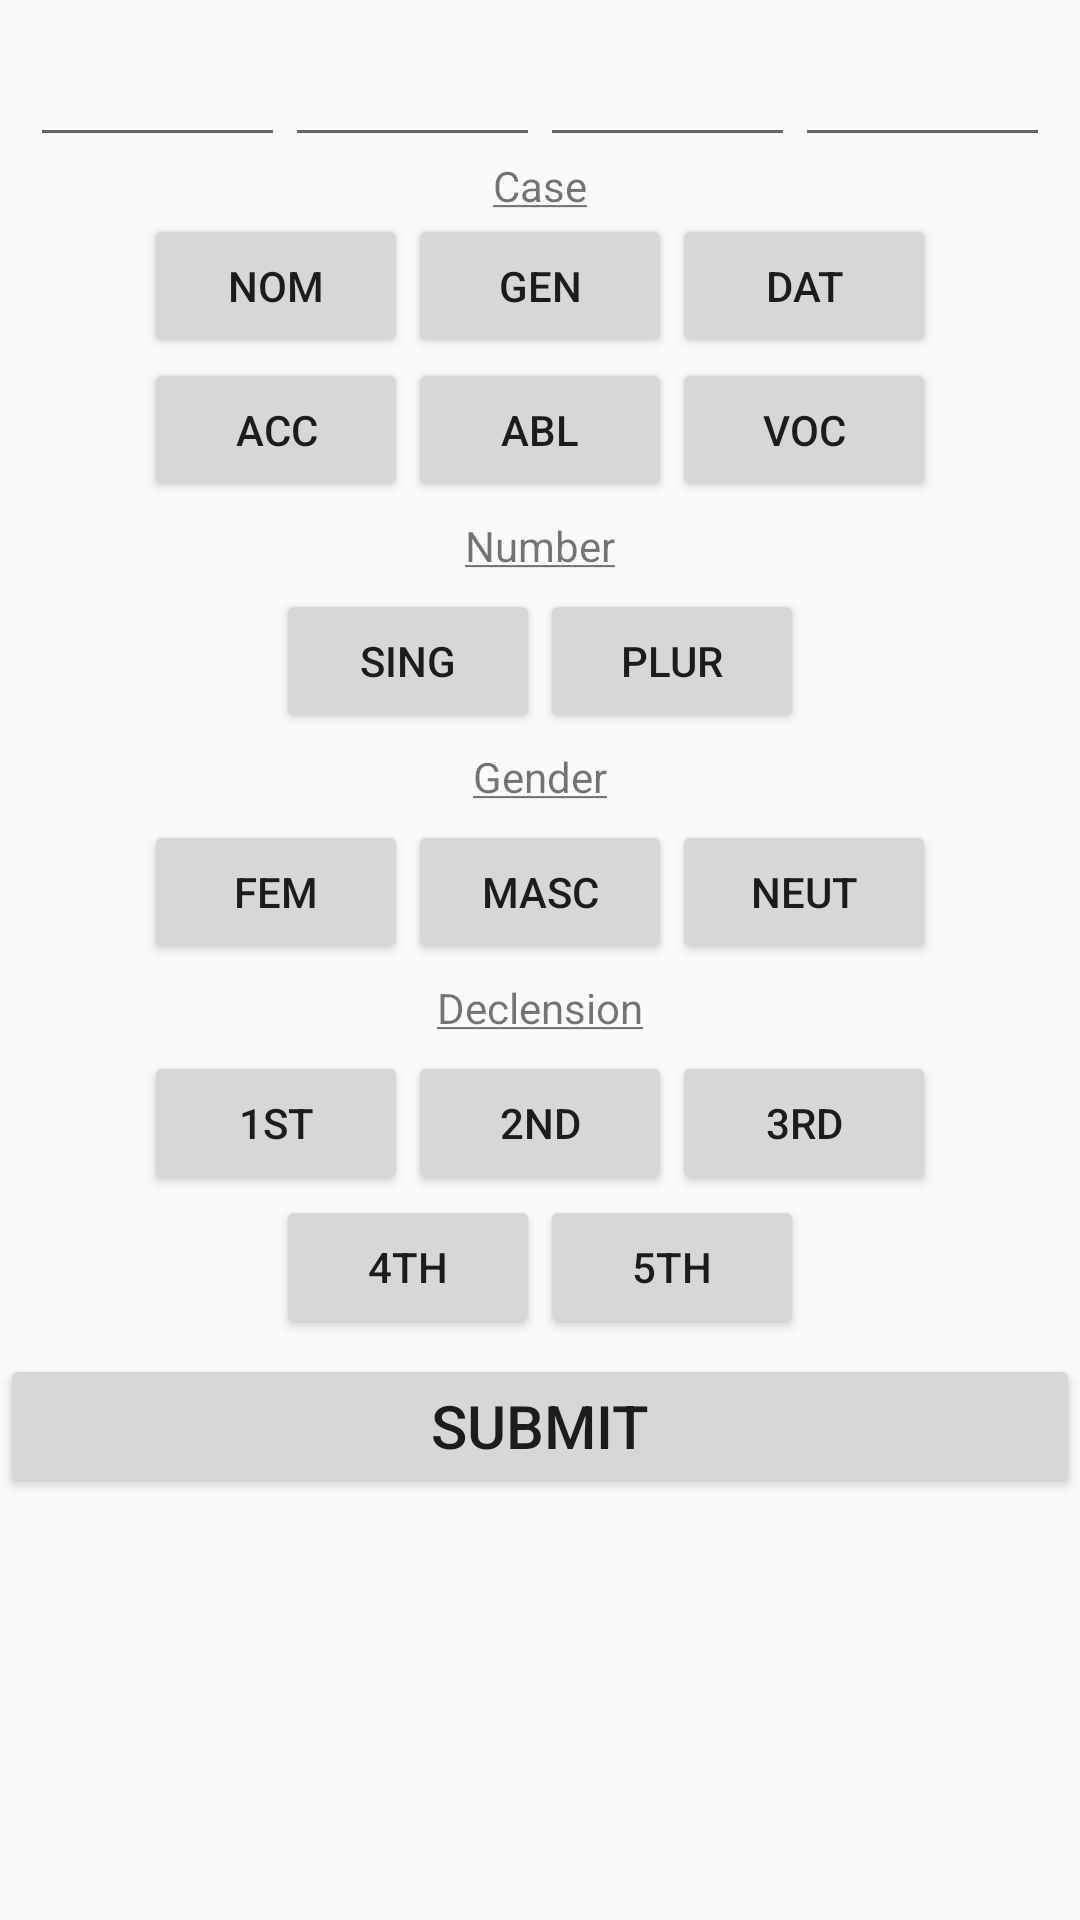

The Android layout XML behind this screen, and the referenced resources:
<!-- AndroidManifest.xml: application theme AppTheme -->
<!-- res/layout/identify_noun_form.xml -->
<?xml version="1.0" encoding="utf-8"?>
<LinearLayout xmlns:android="http://schemas.android.com/apk/res/android"
              xmlns:tools="http://schemas.android.com/tools"
              android:layout_width="match_parent"
              android:layout_height="match_parent"
              android:layout_gravity="center_horizontal"
              android:orientation="vertical">

    <TextView
        android:id="@+id/identify_form_declined_word"
        android:layout_width="wrap_content"
        android:layout_height="wrap_content"
        android:layout_gravity="center_horizontal"
        android:textSize="16dp"
        tools:text="@string/identify_form_form_placeholder_text"/>

    <LinearLayout
        android:layout_width="match_parent"
        android:layout_height="wrap_content"
        android:layout_gravity="center_horizontal"
        android:paddingLeft="10dp"
        android:paddingRight="10dp">

        <EditText
            android:id="@+id/identify_form_case_edittext"
            android:layout_width="wrap_content"
            android:layout_height="wrap_content"
            android:layout_weight="1"
            android:inputType="none"
            android:textSize="10dp"
            android:textAllCaps="true"
            android:gravity="center_horizontal"
            tools:text="@string/identify_form_case_placeholder_text"/>

        <EditText
            android:id="@+id/identify_form_number_edittext"
            android:layout_width="wrap_content"
            android:layout_height="wrap_content"
            android:layout_weight="1"
            android:inputType="none"
            android:textSize="10dp"
            android:textAllCaps="true"
            android:gravity="center_horizontal"
            tools:text="@string/identify_form_number_placeholder_text"/>

        <EditText
            android:id="@+id/identify_form_gender_edittext"
            android:layout_width="wrap_content"
            android:layout_height="wrap_content"
            android:layout_weight="1"
            android:inputType="none"
            android:textSize="10dp"
            android:textAllCaps="true"
            android:gravity="center_horizontal"
            tools:text="@string/identify_form_gender_placeholder_text"/>

        <EditText
            android:id="@+id/identify_form_decl_edittext"
            android:layout_width="wrap_content"
            android:layout_height="wrap_content"
            android:layout_weight="1"
            android:inputType="none"
            android:textSize="10dp"
            android:textAllCaps="true"
            android:gravity="center_horizontal"
            tools:text="@string/identify_form_decl_placeholder_text"/>

    </LinearLayout>

    <TextView
        android:id="@+id/identify_form_case_textview"
        android:layout_width="wrap_content"
        android:layout_height="wrap_content"
        android:layout_gravity="center_horizontal"
        android:text="@string/identify_form_case"
        android:textSize="14dp"/>

    <LinearLayout
        android:layout_width="wrap_content"
        android:layout_height="wrap_content"
        android:layout_gravity="center_horizontal">

        <Button
            android:id="@+id/identify_form_nom_button"
            android:layout_width="wrap_content"
            android:layout_height="wrap_content"
            android:text="@string/nom"/>

        <Button
            android:id="@+id/identify_form_gen_button"
            android:layout_width="wrap_content"
            android:layout_height="wrap_content"
            android:text="@string/gen"/>

        <Button
            android:id="@+id/identify_form_dat_button"
            android:layout_width="wrap_content"
            android:layout_height="wrap_content"
            android:text="@string/dat"/>

    </LinearLayout>

    <LinearLayout
        android:layout_width="wrap_content"
        android:layout_height="wrap_content"
        android:layout_gravity="center_horizontal">

        <Button
            android:id="@+id/identify_form_acc_button"
            android:layout_width="wrap_content"
            android:layout_height="wrap_content"
            android:text="@string/acc"/>

        <Button
            android:id="@+id/identify_form_abl_button"
            android:layout_width="wrap_content"
            android:layout_height="wrap_content"
            android:text="@string/abl"/>

        <Button
            android:id="@+id/identify_form_voc_button"
            android:layout_width="wrap_content"
            android:layout_height="wrap_content"
            android:text="@string/voc"/>

    </LinearLayout>

    <TextView
        android:id="@+id/identify_form_number_textview"
        android:layout_width="wrap_content"
        android:layout_height="wrap_content"
        android:layout_gravity="center_horizontal"
        android:layout_margin="5dp"
        android:text="@string/identify_form_number"
        android:textSize="14dp"/>

    <LinearLayout
        android:layout_width="wrap_content"
        android:layout_height="wrap_content"
        android:layout_gravity="center_horizontal">

        <Button
            android:id="@+id/identify_form_sing_button"
            android:layout_width="wrap_content"
            android:layout_height="wrap_content"
            android:text="@string/sing"/>

        <Button
            android:id="@+id/identify_form_plur_button"
            android:layout_width="wrap_content"
            android:layout_height="wrap_content"
            android:text="@string/plur"/>

    </LinearLayout>

    <TextView
        android:id="@+id/identify_form_gender_textview"
        android:layout_width="wrap_content"
        android:layout_height="wrap_content"
        android:layout_gravity="center_horizontal"
        android:textSize="14dp"
        android:layout_margin="5dp"
        android:text="@string/identify_form_gender"
        />


    <LinearLayout
        android:layout_width="wrap_content"
        android:layout_height="wrap_content"
        android:layout_gravity="center_horizontal">

        <Button
            android:id="@+id/identify_form_fem_button"
            android:layout_width="wrap_content"
            android:layout_height="wrap_content"
            android:text="@string/fem"/>

        <Button
            android:id="@+id/identify_form_masc_button"
            android:layout_width="wrap_content"
            android:layout_height="wrap_content"
            android:text="@string/masc"/>

        <Button
            android:id="@+id/identify_form_neut_button"
            android:layout_width="wrap_content"
            android:layout_height="wrap_content"
            android:text="@string/neut"/>

    </LinearLayout>

    <TextView
        android:id="@+id/identify_form_decl_textview"
        android:layout_width="wrap_content"
        android:layout_height="wrap_content"
        android:layout_gravity="center_horizontal"
        android:textSize="14dp"
        android:layout_margin="5dp"
        android:text="@string/identify_form_decl"/>

    <LinearLayout
        android:layout_width="wrap_content"
        android:layout_height="wrap_content"
        android:layout_gravity="center_horizontal">

        <Button
            android:id="@+id/identify_form_decl_1st_button"
            android:layout_width="wrap_content"
            android:layout_height="wrap_content"
            android:text="@string/decl_1st"/>

        <Button
            android:id="@+id/identify_form_decl_2nd_button"
            android:layout_width="wrap_content"
            android:layout_height="wrap_content"
            android:text="@string/decl_2nd"/>

        <Button
            android:id="@+id/identify_form_decl_3rd_button"
            android:layout_width="wrap_content"
            android:layout_height="wrap_content"
            android:text="@string/decl_3rd"/>

    </LinearLayout>

    <LinearLayout
        android:layout_gravity="center_horizontal"
        android:layout_height="wrap_content"
        android:layout_width="wrap_content">

        <Button
            android:id="@+id/identify_form_decl_4th_button"
            android:layout_height="wrap_content"
            android:layout_width="wrap_content"
            android:text="@string/decl_4th"/>

        <Button
            android:id="@+id/identify_form_decl_5th_button"
            android:layout_height="wrap_content"
            android:layout_width="wrap_content"
            android:text="@string/decl_5th"/>

    </LinearLayout>

    <Button
        android:id="@+id/identify_form_submit_button"
        android:layout_width="match_parent"
        android:layout_height="wrap_content"
        android:layout_gravity="center_horizontal"
        android:textSize="20dp"
        android:layout_marginTop="5dp"
        android:text="@string/identify_form_submit"/>
</LinearLayout>
<!-- resources referenced by this layout -->
<resources>
  <string name="abl">Abl</string>
  <string name="acc">Acc</string>
  <string name="dat">Dat</string>
  <string name="decl_1st">1st</string>
  <string name="decl_2nd">2nd</string>
  <string name="decl_3rd">3rd</string>
  <string name="decl_4th">4th</string>
  <string name="decl_5th">5th</string>
  <string name="fem">Fem</string>
  <string name="gen">Gen</string>
  <string name="identify_form_case"><u>Case</u></string>
  <string name="identify_form_case_placeholder_text">nom</string>
  <string name="identify_form_decl"><u>Declension</u></string>
  <string name="identify_form_decl_placeholder_text">2nd</string>
  <string name="identify_form_form_placeholder_text">amicus</string>
  <string name="identify_form_gender"><u>Gender</u></string>
  <string name="identify_form_gender_placeholder_text">masc</string>
  <string name="identify_form_number"><u>Number</u></string>
  <string name="identify_form_number_placeholder_text">sing</string>
  <string name="identify_form_submit">Submit</string>
  <string name="masc">Masc</string>
  <string name="neut">Neut</string>
  <string name="nom">Nom</string>
  <string name="plur">Plur</string>
  <string name="sing">Sing</string>
  <string name="voc">Voc</string>
  <style name="AppTheme" parent="Theme.AppCompat.Light.DarkActionBar">
          
          <item name="colorPrimary">@color/colorPrimary</item>
          <item name="colorPrimaryDark">@color/colorPrimaryDark</item>
          <item name="colorAccent">@color/colorAccent</item>
      </style>
  <color name="colorPrimary">#8458a4</color>
  <color name="colorPrimaryDark">#7703ca</color>
  <color name="colorAccent">#FF4081</color>
</resources>
